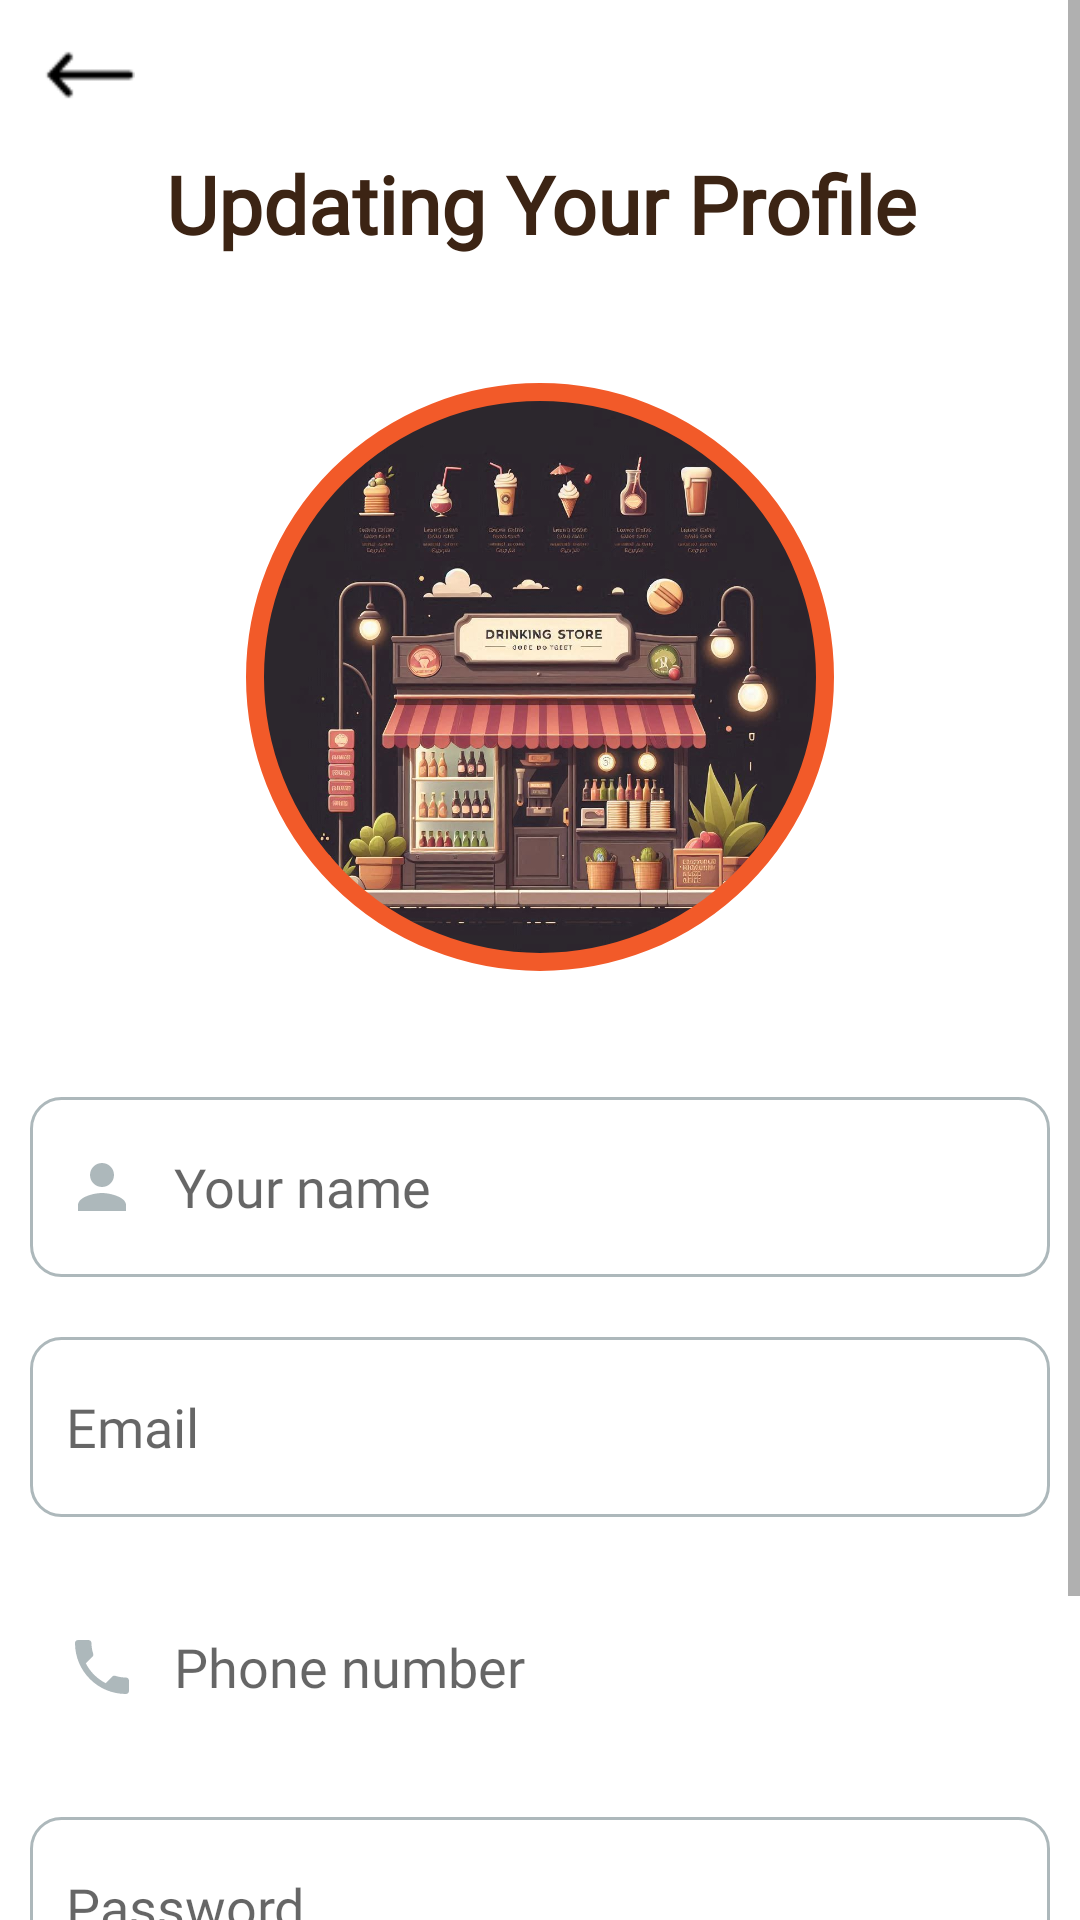

This screen was rendered from an Android layout file. Write that file and the resources it references.
<!-- AndroidManifest.xml: application theme Theme.LapTrinhDiDong_FinalProject -->
<!-- res/layout/activity_detail_profile_cus.xml -->
<?xml version="1.0" encoding="utf-8"?>
<ScrollView xmlns:android="http://schemas.android.com/apk/res/android"
    xmlns:app="http://schemas.android.com/apk/res-auto"
    xmlns:tools="http://schemas.android.com/tools"
    android:layout_width="match_parent"
    android:layout_height="match_parent"
    android:orientation="vertical"
    tools:context=".View.Activity_Detail_Profile_Cus">

    <LinearLayout
        android:layout_width="match_parent"
        android:layout_height="wrap_content"
        android:orientation="vertical">

        <ImageView
            android:id="@+id/imgBackPro"
            android:layout_width="40dp"
            android:layout_height="30dp"
            android:layout_margin="10dp"
            app:srcCompat="@drawable/ic_back_button" />

        <TextView
            android:id="@+id/textView9"
            android:layout_width="match_parent"
            android:layout_height="wrap_content"
            android:textSize="13pt"
            android:gravity="center"
            android:textStyle="bold"
            android:fontFamily="@font/alata"
            android:textColor="@color/dark_brown"
            android:text="Updating Your Profile" />

        <com.google.android.material.imageview.ShapeableImageView
            android:id="@+id/imgCusPro"
            android:layout_width="200dp"
            android:layout_height="200dp"
            android:layout_gravity="center"
            android:layout_marginTop="40dp"
            android:padding="5dp"
            app:strokeColor="@color/orange"
            app:strokeWidth="6dp"
            app:shapeAppearanceOverlay="@style/Circular"
            android:layout_marginBottom="30dp"
            app:srcCompat="@drawable/backgr1" />

        <LinearLayout
            android:layout_width="match_parent"
            android:layout_height="60dp"
            android:gravity="center"
            android:layout_margin="10dp"
            android:orientation="vertical">

            <EditText
                android:id="@+id/edtNamePro"
                android:layout_width="match_parent"
                android:layout_height="match_parent"
                android:background="@drawable/custom_input"
                android:fontFamily="@font/alata"
                android:drawableStart="@drawable/custom_person_icon"
                android:drawablePadding="12dp"
                android:paddingStart="12dp"
                android:paddingEnd="12dp"
                android:ems="10"
                android:textColor="@color/dark_black"
                android:inputType="textPersonName"
                android:hint="Your name"
                tools:ignore="SpeakableTextPresentCheck">

            </EditText>
        </LinearLayout>

        <LinearLayout
            android:layout_width="match_parent"
            android:layout_height="60dp"
            android:gravity="center"
            android:layout_margin="10dp"
            android:orientation="vertical">

            <EditText
                android:id="@+id/edtEmailPro"
                android:layout_width="match_parent"
                android:layout_height="match_parent"
                android:background="@drawable/custom_input"
                android:fontFamily="@font/alata"
                android:drawableStart="@drawable/custom_email_icon"
                android:drawablePadding="12dp"
                android:paddingStart="12dp"
                android:paddingEnd="12dp"
                android:textColor="@color/dark_black"
                android:ems="10"
                android:hint="Email"
                android:inputType="textEmailAddress"
                tools:ignore="SpeakableTextPresentCheck" />
        </LinearLayout>

        <LinearLayout
            android:layout_width="match_parent"
            android:layout_height="60dp"
            android:gravity="center"
            android:layout_margin="10dp"
            android:orientation="vertical">

            <EditText
                android:id="@+id/edtPhoneNumberPro"
                android:layout_width="match_parent"
                android:layout_height="match_parent"
                android:background="@drawable/custom_input"
                android:fontFamily="@font/alata"
                android:drawableStart="@drawable/custom_phone_icon"
                android:drawablePadding="12dp"
                android:paddingStart="12dp"
                android:paddingEnd="12dp"
                android:textColor="@color/dark_black"
                android:ems="10"
                android:hint="Phone number"
                android:inputType="number"
                android:enabled="false"
                tools:ignore="SpeakableTextPresentCheck" />
        </LinearLayout>

        <LinearLayout
            android:layout_width="match_parent"
            android:layout_height="60dp"
            android:gravity="center"
            android:layout_margin="10dp"
            android:orientation="vertical">

            <EditText
                android:id="@+id/edtPassPro"
                android:layout_width="match_parent"
                android:layout_height="match_parent"
                android:background="@drawable/custom_input"
                android:fontFamily="@font/alata"
                android:drawableStart="@drawable/custom_lock_icon"
                android:drawablePadding="12dp"
                android:paddingStart="12dp"
                android:paddingEnd="12dp"
                android:textColor="@color/dark_black"
                android:ems="10"
                android:hint="Password"
                android:inputType="textPersonName"
                tools:ignore="SpeakableTextPresentCheck" />
        </LinearLayout>

        <Button
            android:id="@+id/btnRegisPro"
            android:layout_width="275dp"
            android:layout_height="wrap_content"
            android:layout_gravity="center"
            android:layout_marginTop="30dp"
            android:layout_marginBottom="8pt"
            android:textColor="@color/white"
            android:textStyle="bold"
            android:fontFamily="@font/alata"
            android:backgroundTint="@color/dark_brown"
            android:text="Update" />
    </LinearLayout>

</ScrollView>
<!-- resources referenced by this layout -->
<resources>
  <color name="dark_black">#1E2328</color>
  <color name="dark_brown">#3c2414</color>
  <color name="orange">#f25a29</color>
  <color name="white">#FFFFFFFF</color>
  <!-- drawable custom_person_icon (drawable) -->
  <?xml version="1.0" encoding="utf-8"?>
  <selector xmlns:android="http://schemas.android.com/apk/res/android">
      <item android:state_focused="true"
          android:drawable="@drawable/baseline_person_24_focus"></item>
      <item android:state_focused="false"
          android:drawable="@drawable/baseline_person_24"></item>
  </selector>
  <!-- drawable custom_phone_icon (drawable) -->
  <?xml version="1.0" encoding="utf-8"?>
  <selector xmlns:android="http://schemas.android.com/apk/res/android">
      <item android:state_focused="true"
          android:drawable="@drawable/baseline_local_phone_24_focus"></item>
      <item android:state_focused="false"
          android:drawable="@drawable/baseline_local_phone_24"></item>
  </selector>
  <style name="Circular">
          <item name="cornerFamily">rounded</item>
          <item name="cornerSize">50%</item>
      </style>
  <style name="Theme.LapTrinhDiDong_FinalProject" parent="Theme.MaterialComponents.DayNight.DarkActionBar">
          
          <item name="colorPrimary">@color/orange</item>
          <item name="colorPrimaryVariant">@color/purple_700</item>
          <item name="colorOnPrimary">@color/white</item>
          
          <item name="colorSecondary">@color/teal_200</item>
          <item name="colorSecondaryVariant">@color/teal_700</item>
          <item name="colorOnSecondary">@color/black</item>
          
          <item name="android:statusBarColor">@color/dark_black</item>
          
      </style>
  <color name="mist">#ADB8BB</color>
  <!-- drawable baseline_person_24_focus (drawable) -->
  <vector android:height="24dp" android:tint="@color/dark_brown"
      android:viewportHeight="24" android:viewportWidth="24"
      android:width="24dp" xmlns:android="http://schemas.android.com/apk/res/android">
      <path android:fillColor="@android:color/white" android:pathData="M12,12c2.21,0 4,-1.79 4,-4s-1.79,-4 -4,-4 -4,1.79 -4,4 1.79,4 4,4zM12,14c-2.67,0 -8,1.34 -8,4v2h16v-2c0,-2.66 -5.33,-4 -8,-4z"/>
  </vector>
  <!-- drawable baseline_person_24 (drawable) -->
  <vector android:height="24dp" android:tint="@color/mist"
      android:viewportHeight="24" android:viewportWidth="24"
      android:width="24dp" xmlns:android="http://schemas.android.com/apk/res/android">
      <path android:fillColor="@android:color/white" android:pathData="M12,12c2.21,0 4,-1.79 4,-4s-1.79,-4 -4,-4 -4,1.79 -4,4 1.79,4 4,4zM12,14c-2.67,0 -8,1.34 -8,4v2h16v-2c0,-2.66 -5.33,-4 -8,-4z"/>
  </vector>
  <!-- drawable baseline_local_phone_24 (drawable) -->
  <vector android:height="24dp" android:tint="@color/mist"
      android:viewportHeight="24" android:viewportWidth="24"
      android:width="24dp" xmlns:android="http://schemas.android.com/apk/res/android">
      <path android:fillColor="@color/mist" android:pathData="M6.62,10.79c1.44,2.83 3.76,5.14 6.59,6.59l2.2,-2.2c0.27,-0.27 0.67,-0.36 1.02,-0.24 1.12,0.37 2.33,0.57 3.57,0.57 0.55,0 1,0.45 1,1V20c0,0.55 -0.45,1 -1,1 -9.39,0 -17,-7.61 -17,-17 0,-0.55 0.45,-1 1,-1h3.5c0.55,0 1,0.45 1,1 0,1.25 0.2,2.45 0.57,3.57 0.11,0.35 0.03,0.74 -0.25,1.02l-2.2,2.2z"/>
  </vector>
  <color name="purple_700">#FF3700B3</color>
  <color name="teal_200">#FF03DAC5</color>
  <color name="teal_700">#FF018786</color>
  <color name="black">#FF000000</color>
</resources>
